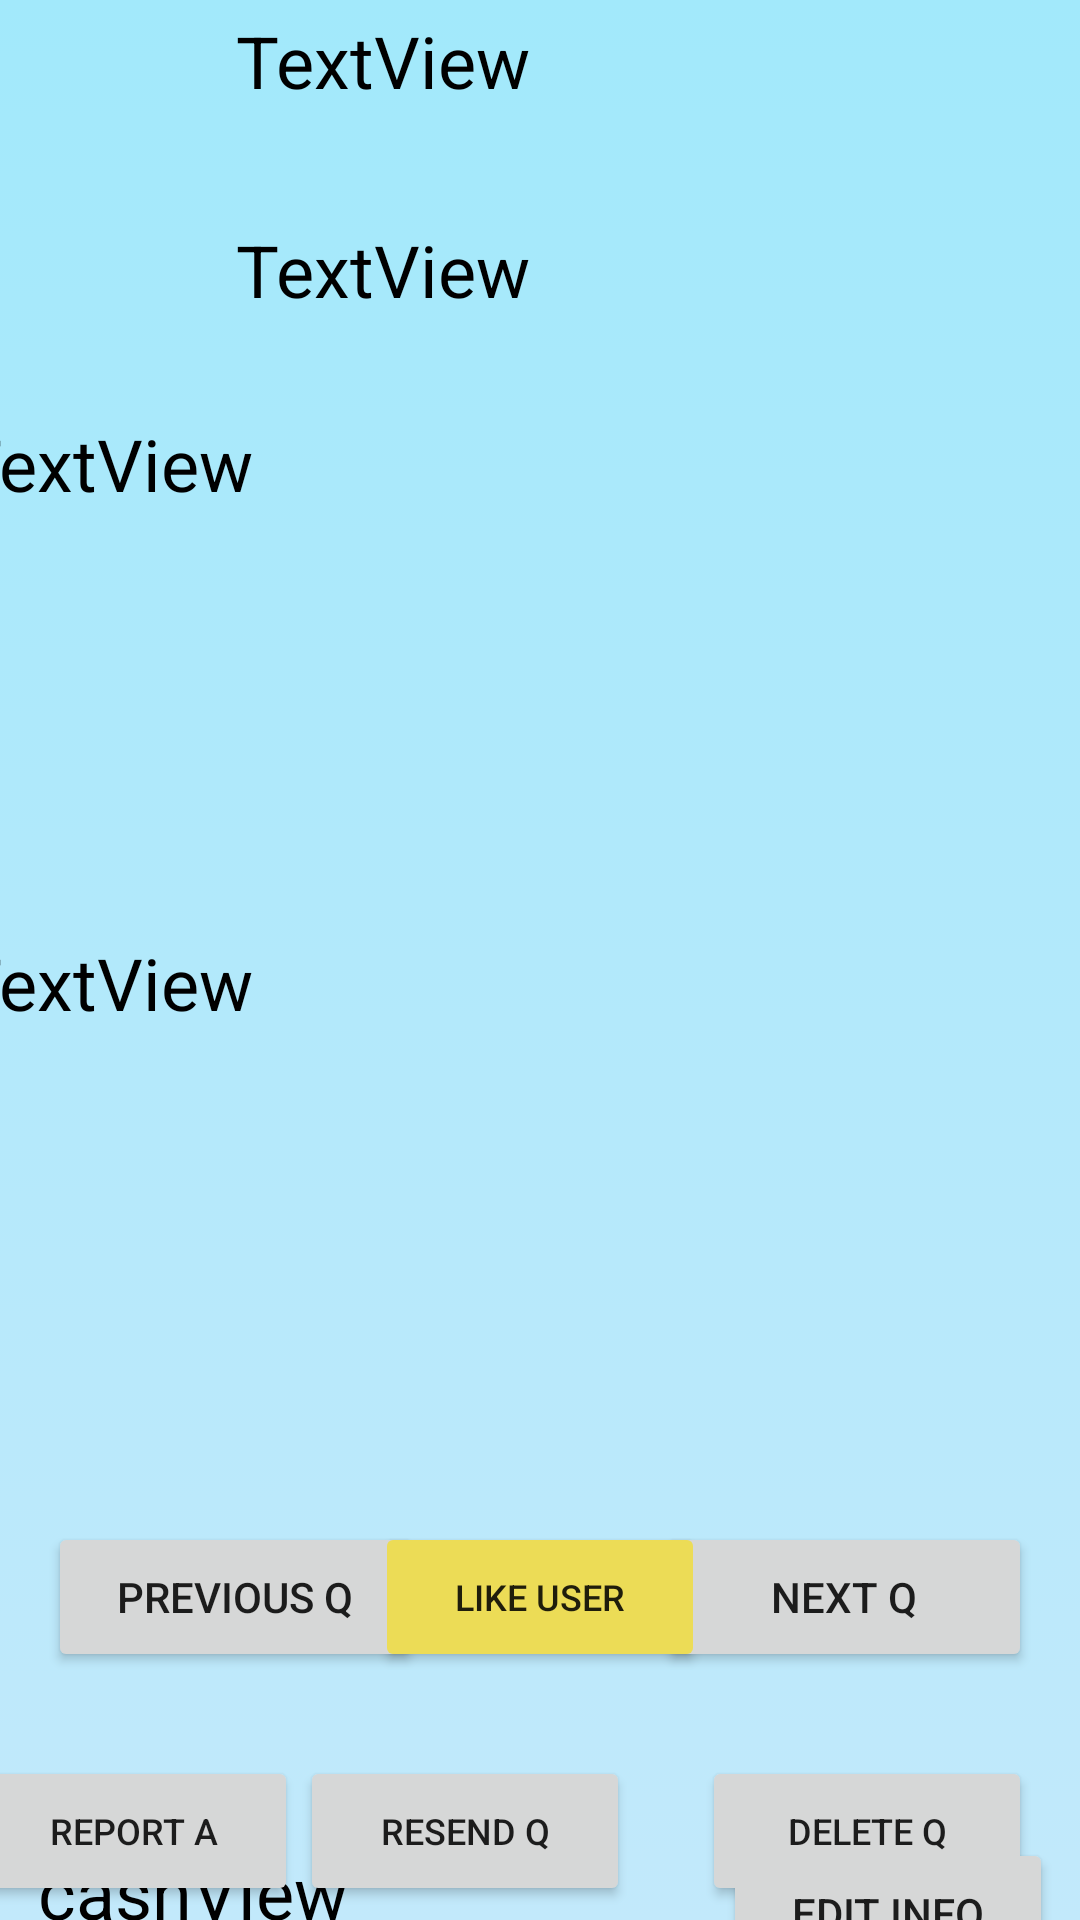

The Android layout XML behind this screen, and the referenced resources:
<!-- AndroidManifest.xml: application theme Theme.AskA -->
<!-- res/layout/activity_my_info.xml -->
<?xml version="1.0" encoding="utf-8"?>
<androidx.constraintlayout.widget.ConstraintLayout xmlns:android="http://schemas.android.com/apk/res/android"
    xmlns:app="http://schemas.android.com/apk/res-auto"
    xmlns:tools="http://schemas.android.com/tools"
    android:layout_width="match_parent"
    android:layout_height="match_parent"
    tools:context=".MyInfo"
    android:background="@drawable/ic_bgcolor">

    <TextView
        android:id="@+id/cashView"
        android:layout_width="151dp"
        android:layout_height="47dp"
        android:text="cashView"
        android:textColor="#000000"
        android:textSize="24sp"
        app:layout_constraintBottom_toBottomOf="parent"
        app:layout_constraintEnd_toEndOf="parent"
        app:layout_constraintHorizontal_bias="0.061"
        app:layout_constraintStart_toStartOf="parent"
        app:layout_constraintTop_toBottomOf="@+id/reSendBtn" />

    <TextView
        android:id="@+id/UserQ"
        android:layout_width="390dp"
        android:layout_height="168dp"
        android:text="TextView"
        android:textColor="#000000"
        android:textSize="24sp"
        android:inputType="textPersonName|textMultiLine"
        android:scrollbars="vertical"
        android:singleLine="false"
        app:layout_constraintBottom_toBottomOf="parent"
        app:layout_constraintEnd_toEndOf="parent"
        app:layout_constraintHorizontal_bias="0.476"
        app:layout_constraintStart_toStartOf="parent"
        app:layout_constraintTop_toBottomOf="@+id/LocationOfQtxt"
        app:layout_constraintVertical_bias="0.025" />

    <TextView
        android:id="@+id/LocationOfQtxt"
        android:layout_width="202dp"
        android:layout_height="56dp"
        android:text="TextView"
        android:textColor="#000000"
        android:textSize="24sp"
        app:layout_constraintBottom_toBottomOf="parent"
        app:layout_constraintEnd_toEndOf="parent"
        app:layout_constraintHorizontal_bias="0.497"
        app:layout_constraintStart_toStartOf="parent"
        app:layout_constraintTop_toBottomOf="@+id/Qnumber"
        app:layout_constraintVertical_bias="0.026" />

    <TextView
        android:id="@+id/Qnumber"
        android:layout_width="202dp"
        android:layout_height="56dp"
        android:layout_marginTop="4dp"
        android:text="TextView"
        android:textColor="#000000"
        android:textSize="24sp"
        app:layout_constraintEnd_toEndOf="parent"
        app:layout_constraintHorizontal_bias="0.497"
        app:layout_constraintStart_toStartOf="parent"
        app:layout_constraintTop_toTopOf="parent" />

    <TextView
        android:id="@+id/UserA"
        android:layout_width="390dp"
        android:layout_height="168dp"
        android:text="TextView"
        android:textColor="#000000"
        android:textSize="24sp"
        android:inputType="textPersonName|textMultiLine"
        android:scrollbars="vertical"
        android:singleLine="false"
        app:layout_constraintBottom_toBottomOf="parent"
        app:layout_constraintEnd_toEndOf="parent"
        app:layout_constraintHorizontal_bias="0.476"
        app:layout_constraintStart_toStartOf="parent"
        app:layout_constraintTop_toBottomOf="@+id/UserQ"
        app:layout_constraintVertical_bias="0.031" />

    <Button
        android:id="@+id/nextBtn"
        android:layout_width="125dp"
        android:layout_height="50dp"
        android:layout_marginTop="28dp"
        android:layout_marginEnd="16dp"
        android:layout_marginRight="16dp"
        android:text="next Q"
        app:layout_constraintEnd_toEndOf="parent"
        app:layout_constraintTop_toBottomOf="@+id/UserA" />

    <Button
        android:id="@+id/backBtn"
        android:layout_width="125dp"
        android:layout_height="50dp"
        android:layout_marginStart="16dp"
        android:layout_marginLeft="16dp"
        android:layout_marginTop="28dp"
        android:text="Previous Q"
        app:layout_constraintStart_toStartOf="parent"
        app:layout_constraintTop_toBottomOf="@+id/UserA" />

    <Button
        android:id="@+id/deleteBtn"
        android:layout_width="110dp"
        android:layout_height="50dp"
        android:layout_marginTop="28dp"
        android:layout_marginEnd="16dp"
        android:layout_marginRight="16dp"
        android:text="Delete Q"
        android:textSize="12sp"
        app:layout_constraintBottom_toBottomOf="parent"
        app:layout_constraintEnd_toEndOf="parent"
        app:layout_constraintTop_toBottomOf="@+id/nextBtn"
        app:layout_constraintVertical_bias="0.0" />

    <Button
        android:id="@+id/reSendBtn"
        android:layout_width="110dp"
        android:layout_height="50dp"
        android:layout_marginTop="28dp"
        android:layout_marginEnd="24dp"
        android:layout_marginRight="24dp"
        android:text="reSend Q"
        android:textSize="12sp"
        app:layout_constraintEnd_toStartOf="@+id/deleteBtn"
        app:layout_constraintTop_toBottomOf="@+id/nextBtn" />

    <Button
        android:id="@+id/ReportAns"
        android:layout_width="110dp"
        android:layout_height="50dp"
        android:layout_marginStart="16dp"
        android:layout_marginLeft="16dp"
        android:layout_marginTop="28dp"
        android:layout_marginEnd="28dp"
        android:layout_marginRight="28dp"
        android:text="report A"
        android:textSize="12sp"
        app:layout_constraintEnd_toStartOf="@+id/reSendBtn"
        app:layout_constraintStart_toStartOf="parent"
        app:layout_constraintTop_toBottomOf="@+id/nextBtn" />

    <Button
        android:id="@+id/EditInfo"
        android:layout_width="110dp"
        android:layout_height="50dp"
        android:text="Edit Info"
        app:layout_constraintBottom_toBottomOf="parent"
        app:layout_constraintEnd_toEndOf="parent"
        app:layout_constraintHorizontal_bias="0.894"
        app:layout_constraintStart_toEndOf="@+id/cashView"
        app:layout_constraintTop_toBottomOf="@+id/deleteBtn" />

    <Button
        android:id="@+id/LikeBtn"
        android:layout_width="110dp"
        android:layout_height="50dp"
        android:text="Like User"
        android:textSize="12sp"
        app:backgroundTint="#ECDC56"
        app:layout_constraintBottom_toTopOf="@+id/reSendBtn"
        app:layout_constraintEnd_toStartOf="@+id/nextBtn"
        app:layout_constraintStart_toEndOf="@+id/backBtn"
        app:layout_constraintTop_toBottomOf="@+id/UserA" />

</androidx.constraintlayout.widget.ConstraintLayout>
<!-- resources referenced by this layout -->
<resources>
  <!-- drawable ic_bgcolor (drawable) -->
  <?xml version="1.0" encoding="utf-8"?>
  <selector xmlns:android="http://schemas.android.com/apk/res/android">
  
      <item>
  
          <shape>
  
              <gradient
                  android:angle="90"
                  android:startColor="#c2e9fb"
                  android:endColor="#a2e9fb"
                  android:type="linear"/>
  
          </shape>
      </item>
  </selector>
  <style name="Theme.AskA" parent="Theme.MaterialComponents.DayNight.NoActionBar">
          
          <item name="colorPrimary">#7ce5bd</item>
          <item name="colorPrimaryVariant">#c2e9fb</item>
          <item name="colorOnPrimary">@color/white</item>
          
          <item name="colorSecondary">@color/teal_200</item>
          <item name="colorSecondaryVariant">@color/teal_700</item>
          <item name="colorOnSecondary">@color/black</item>
          
          <item name="android:statusBarColor" tools:targetApi="l">#a2e9fb</item>
          
      </style>
  <!-- not gathered from this repository: default colours our renderer supplied (Android Studio template values) -->
  <color name="teal_200">#FF03DAC5</color>
  <color name="teal_700">#FF018786</color>
  <color name="black">#FF000000</color>
  <color name="white">#FFFFFFFF</color>
</resources>
